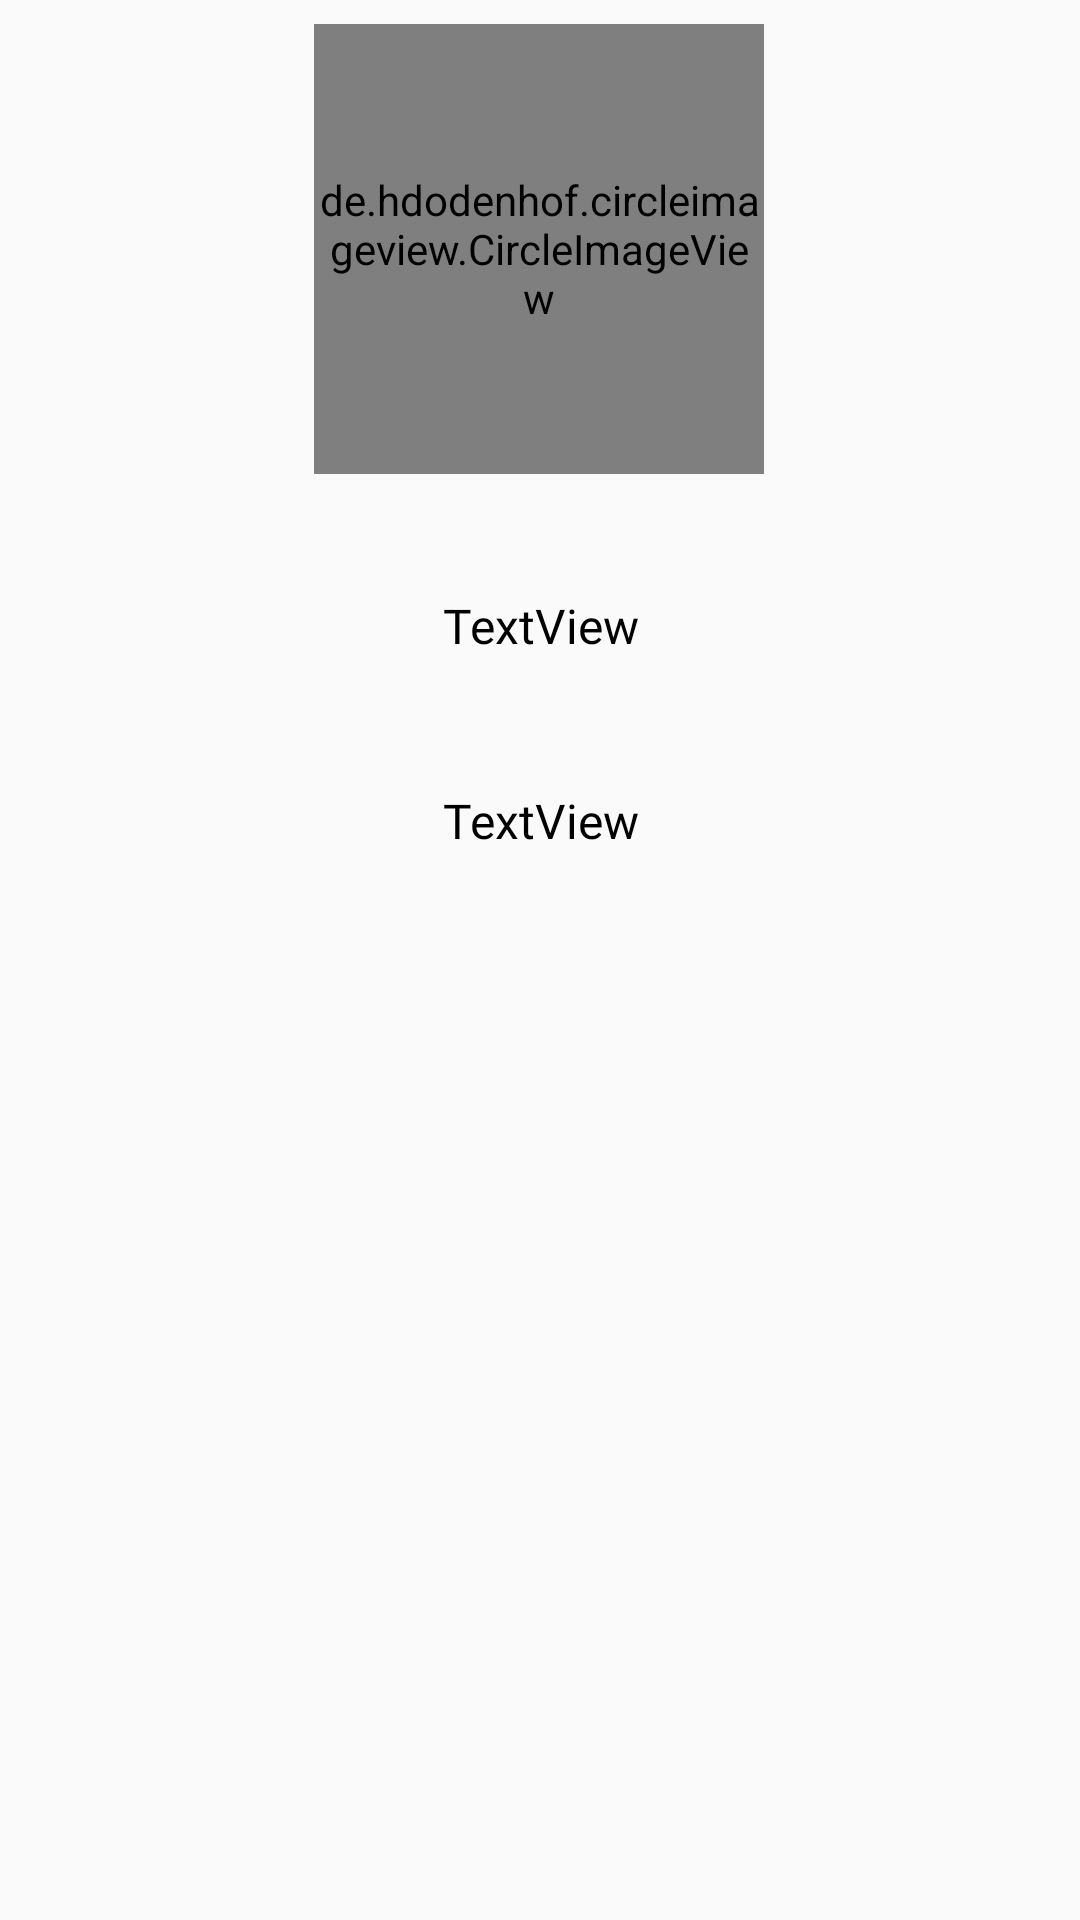

This screen was rendered from an Android layout file. Write that file and the resources it references.
<!-- AndroidManifest.xml: application theme AppTheme -->
<!-- res/layout/fragment_profile.xml -->
<?xml version="1.0" encoding="utf-8"?>
<androidx.constraintlayout.widget.ConstraintLayout xmlns:android="http://schemas.android.com/apk/res/android"
    xmlns:app="http://schemas.android.com/apk/res-auto"
    xmlns:tools="http://schemas.android.com/tools"
    android:id="@+id/frameLayout4"
    android:layout_width="match_parent"
    android:layout_height="wrap_content"
    tools:context=".HomeFragments.Profile"


    >

    <de.hdodenhof.circleimageview.CircleImageView
        android:id="@+id/imageView3"
        android:layout_width="150dp"
        android:layout_height="150dp"
        android:layout_marginTop="8dp"
        app:layout_constraintEnd_toEndOf="parent"
        app:layout_constraintHorizontal_bias="0.498"
        app:layout_constraintStart_toStartOf="parent"
        app:layout_constraintTop_toTopOf="parent"
        app:srcCompat="@drawable/profile" />

    <ImageView
        android:id="@+id/imageView5"
        android:layout_width="30dp"
        android:layout_height="30dp"
        android:layout_marginEnd="12dp"
        android:layout_marginBottom="12dp"
        android:visibility="invisible"
        app:layout_constraintBottom_toBottomOf="@+id/imageView3"
        app:layout_constraintEnd_toEndOf="@+id/imageView3"
        app:srcCompat="@drawable/userplus" />

    <TextView
        android:id="@+id/textView12"
        android:layout_width="match_parent"
        android:layout_height="37dp"
        android:layout_marginTop="28dp"
        android:layout_marginBottom="16dp"
        android:fontFamily="@font/open_sans_light"
        android:gravity="center"
        android:text="TextView"
        android:textColor="#000000"
        android:textSize="16sp"
        app:layout_constraintBottom_toBottomOf="parent"
        app:layout_constraintTop_toBottomOf="@+id/textView8"
        app:layout_constraintVertical_bias="0.0"
        tools:layout_editor_absoluteX="0dp" />

    <TextView
        android:id="@+id/textView8"
        android:layout_width="match_parent"
        android:layout_height="37dp"
        android:layout_marginTop="32dp"
        android:fontFamily="@font/open_sans_light"
        android:gravity="center"
        android:text="TextView"
        android:textColor="#000000"
        android:textSize="16sp"
        app:layout_constraintTop_toBottomOf="@+id/imageView3"
        tools:layout_editor_absoluteX="0dp" />
</androidx.constraintlayout.widget.ConstraintLayout>
<!-- resources referenced by this layout -->
<resources>
  <!-- drawable userplus: png bitmap (drawable, 5651 bytes) -->
  <style name="AppTheme" parent="Theme.AppCompat.Light.DarkActionBar">
          
          <item name="colorPrimary">@color/colorPrimary</item>
          <item name="colorPrimaryDark">@color/colorPrimaryDark</item>
          <item name="colorAccent">@color/colorAccent</item>
          <item name="windowNoTitle">true</item>
          <item name="android:windowActivityTransitions" tools:targetApi="lollipop">true</item>
      </style>
  <color name="colorPrimary">#000000</color>
  <color name="colorPrimaryDark">#000000</color>
  <color name="colorAccent">#000000</color>
</resources>
